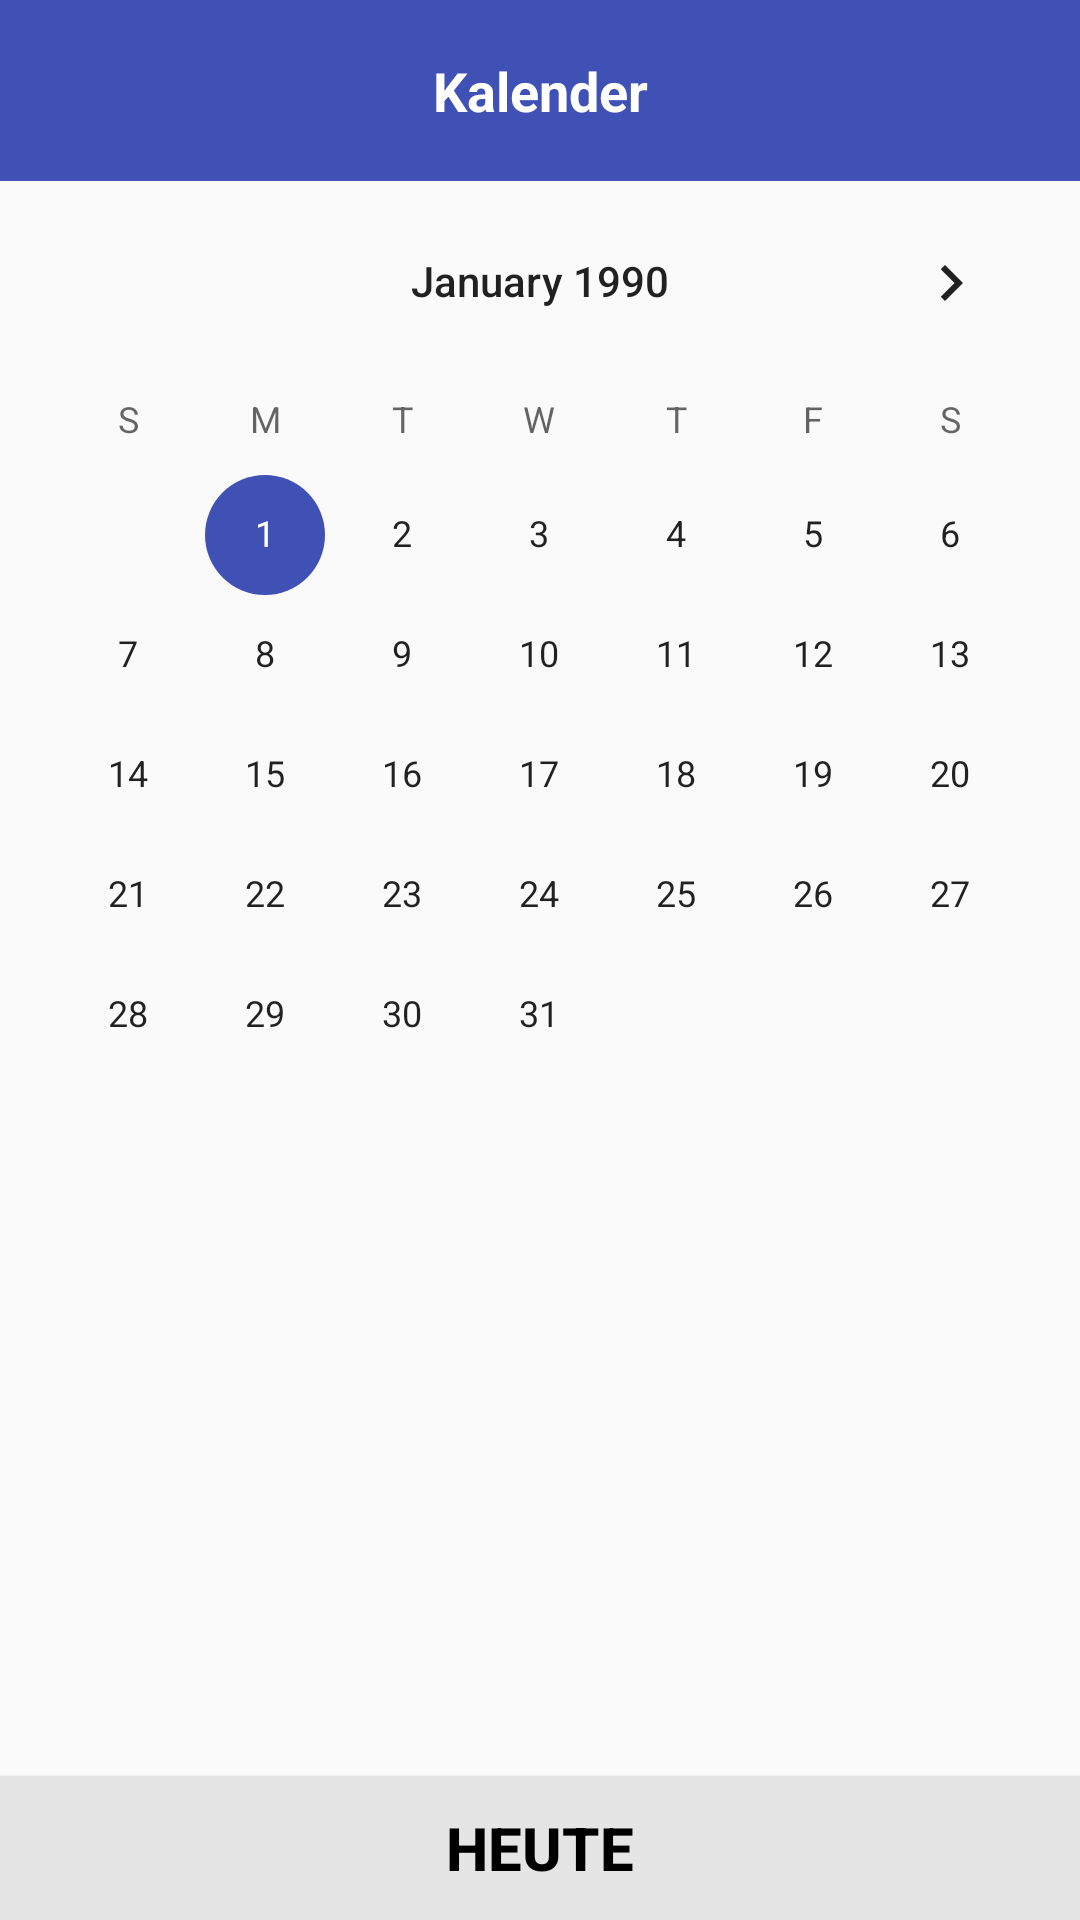

Produce the Android XML layout that renders to this screen, including the resource entries it uses.
<!-- AndroidManifest.xml: application theme AppTheme -->
<!-- res/layout/calendar.xml -->
<?xml version="1.0" encoding="utf-8"?>
<RelativeLayout xmlns:android="http://schemas.android.com/apk/res/android"
                android:layout_width="match_parent"
                android:layout_height="match_parent"
                android:clickable="true">
    <TextView android:id="@+id/idCalendarTitel"
              android:layout_width="match_parent"
              android:layout_height="wrap_content"
              android:background="@color/headline_color"
              android:padding="@dimen/headline_padding"
              android:text="@string/calender_title"
              android:textSize="@dimen/headline_textsize"
              android:textColor="@color/headline_textcolor"
              android:gravity="center"
              android:textStyle="bold"/>
    <Button android:id="@+id/idCalendarTodayButton"
            android:layout_width="match_parent"
            android:layout_height="wrap_content"
            android:text="@string/calender_today"
            android:textColor="@color/black"
            android:textSize="@dimen/button_long_textsize"
            android:layout_alignParentBottom="true"
            android:layout_alignEnd="@+id/idCalendarCalendarView"
            android:layout_alignParentStart="true"
            android:textStyle="bold"
            android:background="@color/light_gray"/>
    <CalendarView
            android:id="@+id/idCalendarCalendarView"
            android:layout_width="match_parent"
            android:layout_height="match_parent"
            android:showWeekNumber="false"
            android:minDate="1/1/1990"
            android:maxDate="1/1/2027"
            android:layout_below="@+id/idCalendarTitel"
            android:layout_alignParentEnd="false"
            android:layout_above="@+id/idCalendarTodayButton"/>
</RelativeLayout>
<!-- resources referenced by this layout -->
<resources>
  <color name="black">#000000</color>
  <color name="headline_color">#3f51b5</color>
  <color name="headline_textcolor">#ffffff</color>
  <color name="light_gray">#e5e5e5</color>
  <dimen name="button_long_textsize">20sp</dimen>
  <dimen name="headline_padding">18dp</dimen>
  <dimen name="headline_textsize">18sp</dimen>
  <string name="calender_title">Kalender</string>
  <string name="calender_today">Heute</string>
  <style name="AppTheme" parent="Theme.AppCompat.Light.DarkActionBar">
          
          <item name="colorPrimary">@color/white</item>
          <item name="colorPrimaryDark">@color/black</item>
          <item name="colorAccent">@color/blue</item>
      </style>
  <color name="white">#ffffff</color>
  <color name="blue">#3f51b5</color>
</resources>
